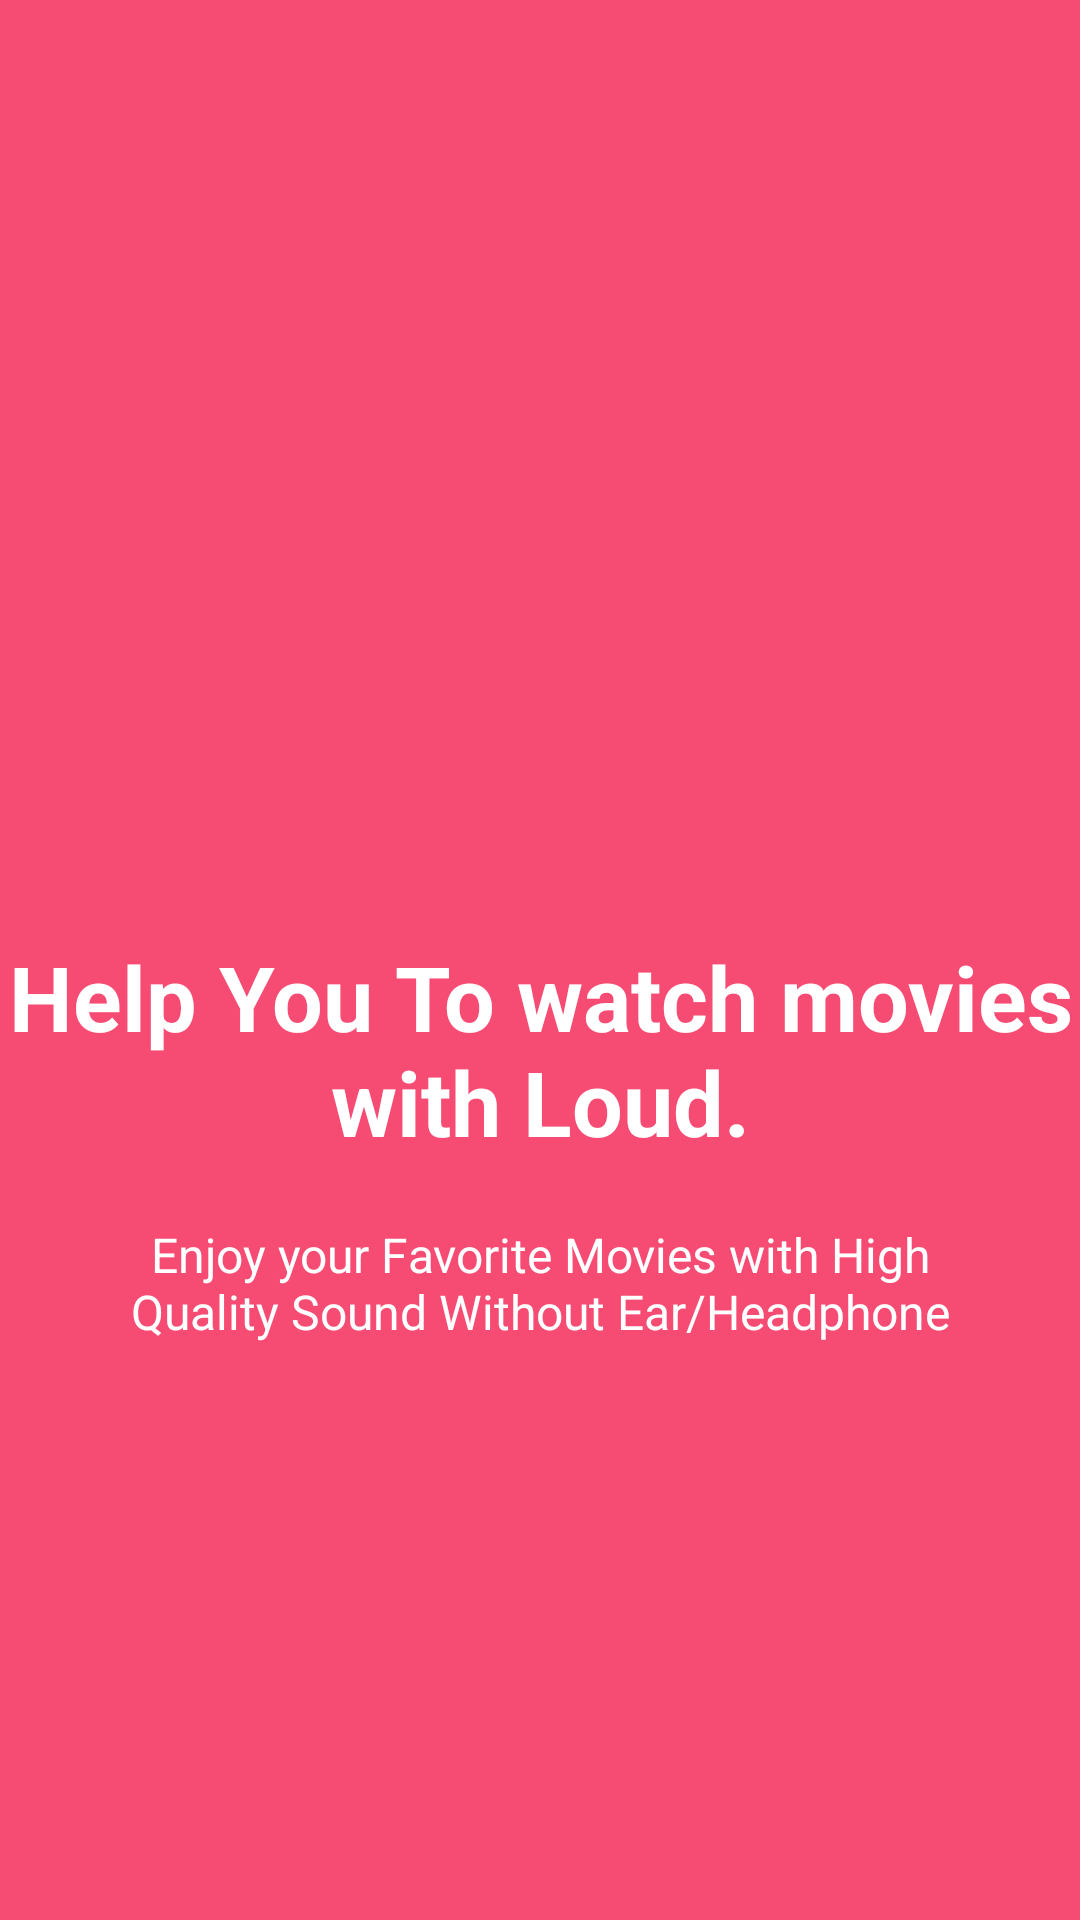

The Android layout XML behind this screen, and the referenced resources:
<!-- AndroidManifest.xml: fallback theme Theme.MaterialComponents.DayNight.NoActionBar -->
<!-- res/layout/welcome1.xml -->
<?xml version="1.0" encoding="utf-8"?>
<RelativeLayout xmlns:android="http://schemas.android.com/apk/res/android"
    android:layout_width="match_parent"
    android:layout_height="match_parent"
    android:background="@color/bg_screen1">

    <LinearLayout
        android:layout_width="wrap_content"
        android:layout_height="wrap_content"
        android:layout_centerInParent="true"
        android:gravity="center_horizontal"
        android:orientation="vertical">

        <ImageView
            android:layout_width="@dimen/img_width_height"
            android:layout_height="@dimen/img_width_height"
            android:src="@drawable/movies"
            android:tint="#FFFF"/>

        <TextView
            android:layout_width="wrap_content"
            android:layout_height="wrap_content"
            android:text="@string/slide_1_title"
            android:textColor="@android:color/white"
            android:textSize="@dimen/slide_title"
            android:gravity="center"
            android:textStyle="bold" />

        <TextView
            android:layout_width="wrap_content"
            android:layout_height="wrap_content"
            android:layout_marginTop="20dp"
            android:paddingLeft="@dimen/desc_padding"
            android:paddingRight="@dimen/desc_padding"
            android:text="@string/slide_1_desc"
            android:textAlignment="center"
            android:textColor="@android:color/white"
            android:textSize="@dimen/slide_desc"
            android:gravity="center_horizontal" />

    </LinearLayout>
</RelativeLayout>
<!-- resources referenced by this layout -->
<resources>
  <color name="bg_screen1">#f64c73</color>
  <dimen name="desc_padding">40dp</dimen>
  <dimen name="img_width_height">120dp</dimen>
  <dimen name="slide_desc">16dp</dimen>
  <dimen name="slide_title">30dp</dimen>
  <string name="slide_1_desc">Enjoy your Favorite Movies with High Quality Sound Without Ear/Headphone</string>
  <string name="slide_1_title">Help You To watch movies with Loud.</string>
</resources>
